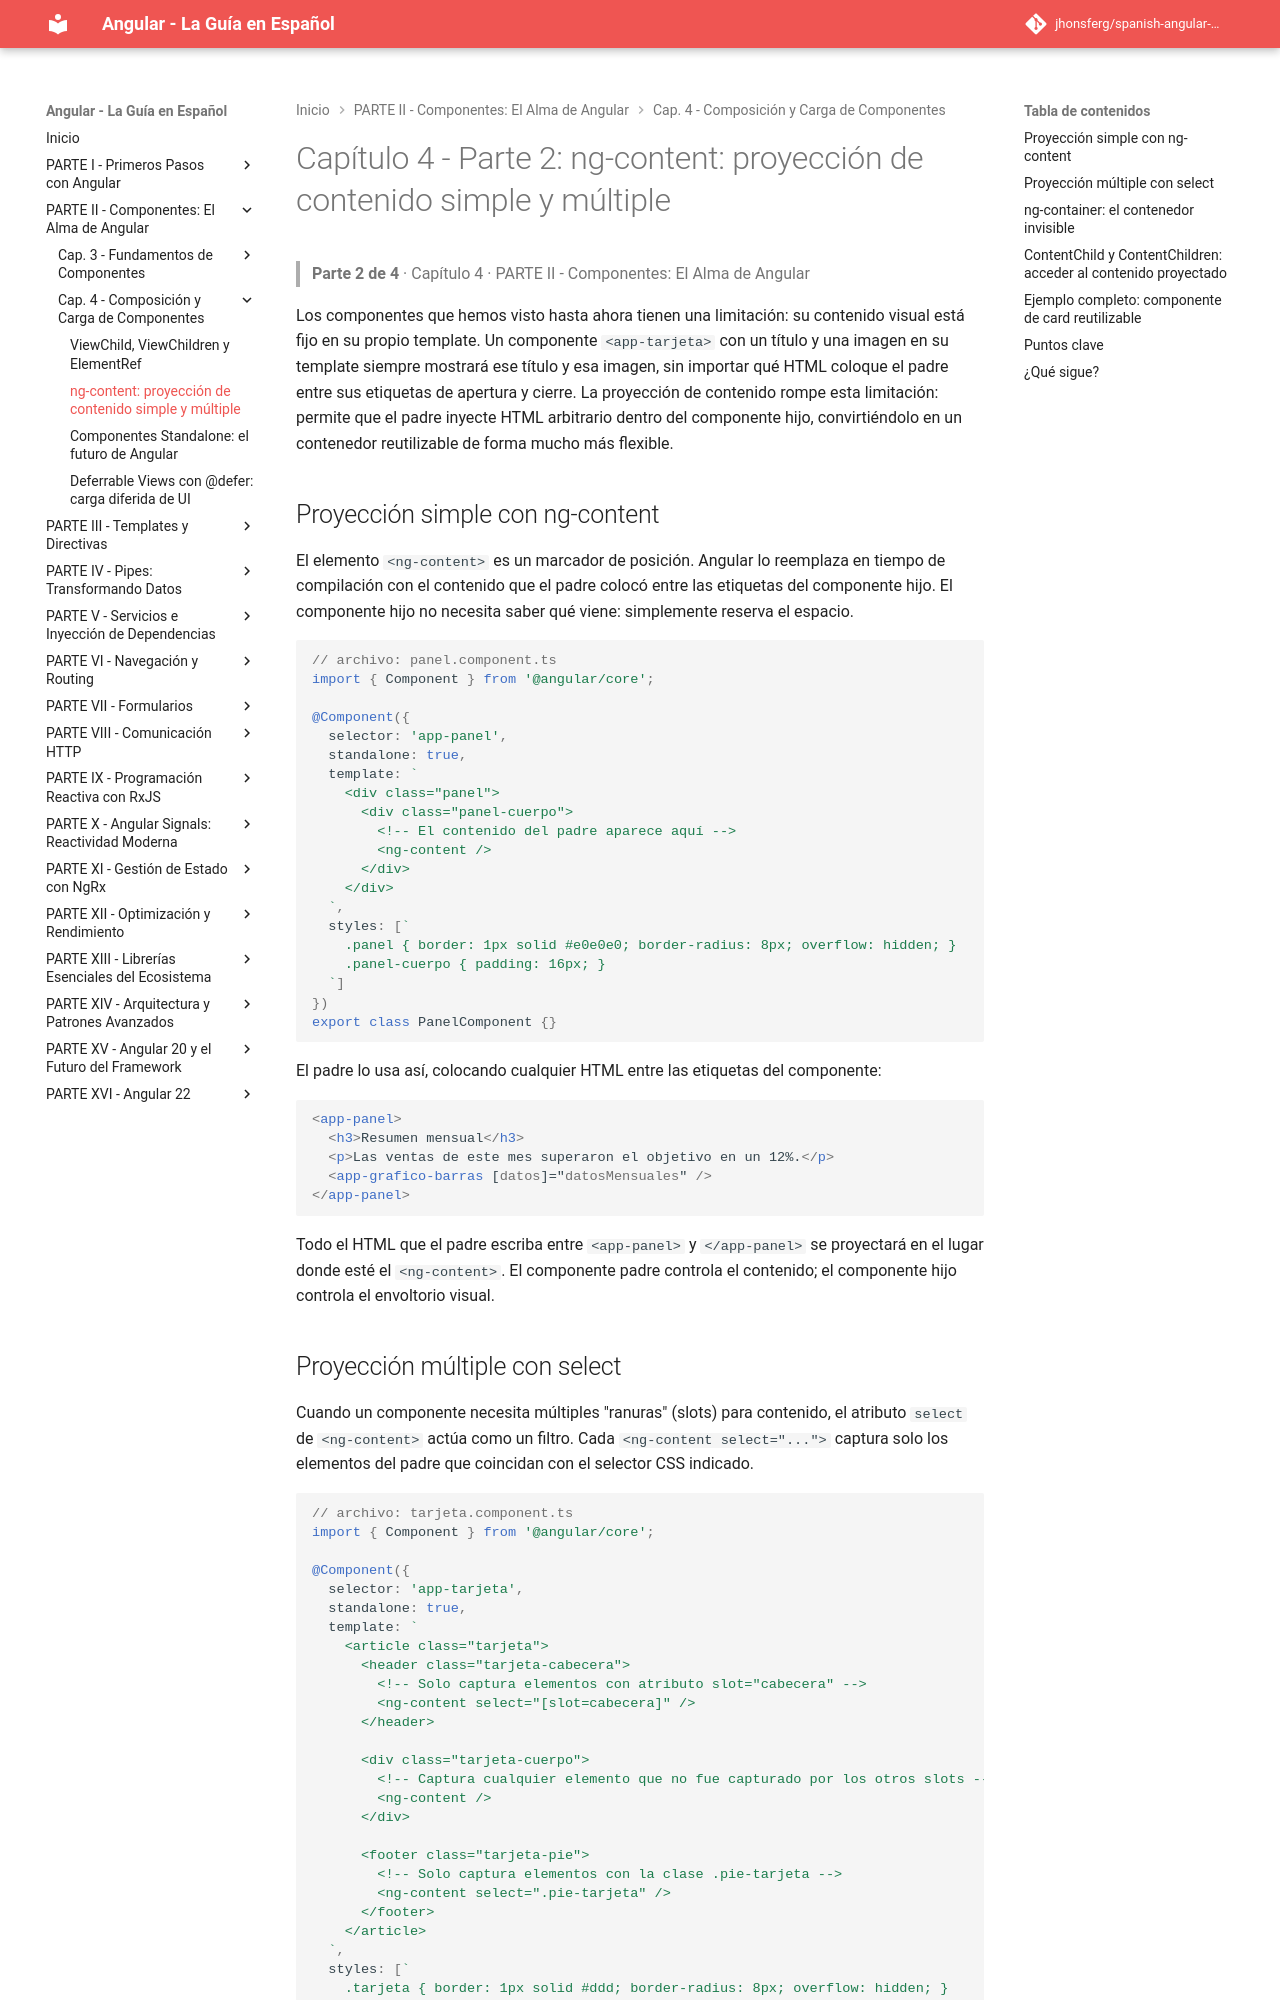

repository: jhonsferg/spanish-angular-guide · page: 04-composicion-y-carga-de-componentes/2-ng-content-proyeccion-de-contenido-simple-y-multiple/index.html · generator: mkdocs

# Capítulo 4 - Parte 2: ng-content: proyección de contenido simple y múltiple

> **Parte 2 de 4** · Capítulo 4 · PARTE II - Componentes: El Alma de Angular

Los componentes que hemos visto hasta ahora tienen una limitación: su contenido visual está fijo en su propio template. Un componente `<app-tarjeta>` con un título y una imagen en su template siempre mostrará ese título y esa imagen, sin importar qué HTML coloque el padre entre sus etiquetas de apertura y cierre. La proyección de contenido rompe esta limitación: permite que el padre inyecte HTML arbitrario dentro del componente hijo, convirtiéndolo en un contenedor reutilizable de forma mucho más flexible.

## Proyección simple con ng-content

El elemento `<ng-content>` es un marcador de posición. Angular lo reemplaza en tiempo de compilación con el contenido que el padre colocó entre las etiquetas del componente hijo. El componente hijo no necesita saber qué viene: simplemente reserva el espacio.

```typescript
// archivo: panel.component.ts
import { Component } from '@angular/core';

@Component({
  selector: 'app-panel',
  standalone: true,
  template: `
    <div class="panel">
      <div class="panel-cuerpo">
        <!-- El contenido del padre aparece aquí -->
        <ng-content />
      </div>
    </div>
  `,
  styles: [`
    .panel { border: 1px solid #e0e0e0; border-radius: 8px; overflow: hidden; }
    .panel-cuerpo { padding: 16px; }
  `]
})
export class PanelComponent {}
```

El padre lo usa así, colocando cualquier HTML entre las etiquetas del componente:

```html
<app-panel>
  <h3>Resumen mensual</h3>
  <p>Las ventas de este mes superaron el objetivo en un 12%.</p>
  <app-grafico-barras [datos]="datosMensuales" />
</app-panel>
```

Todo el HTML que el padre escriba entre `<app-panel>` y `</app-panel>` se proyectará en el lugar donde esté el `<ng-content>`. El componente padre controla el contenido; el componente hijo controla el envoltorio visual.
